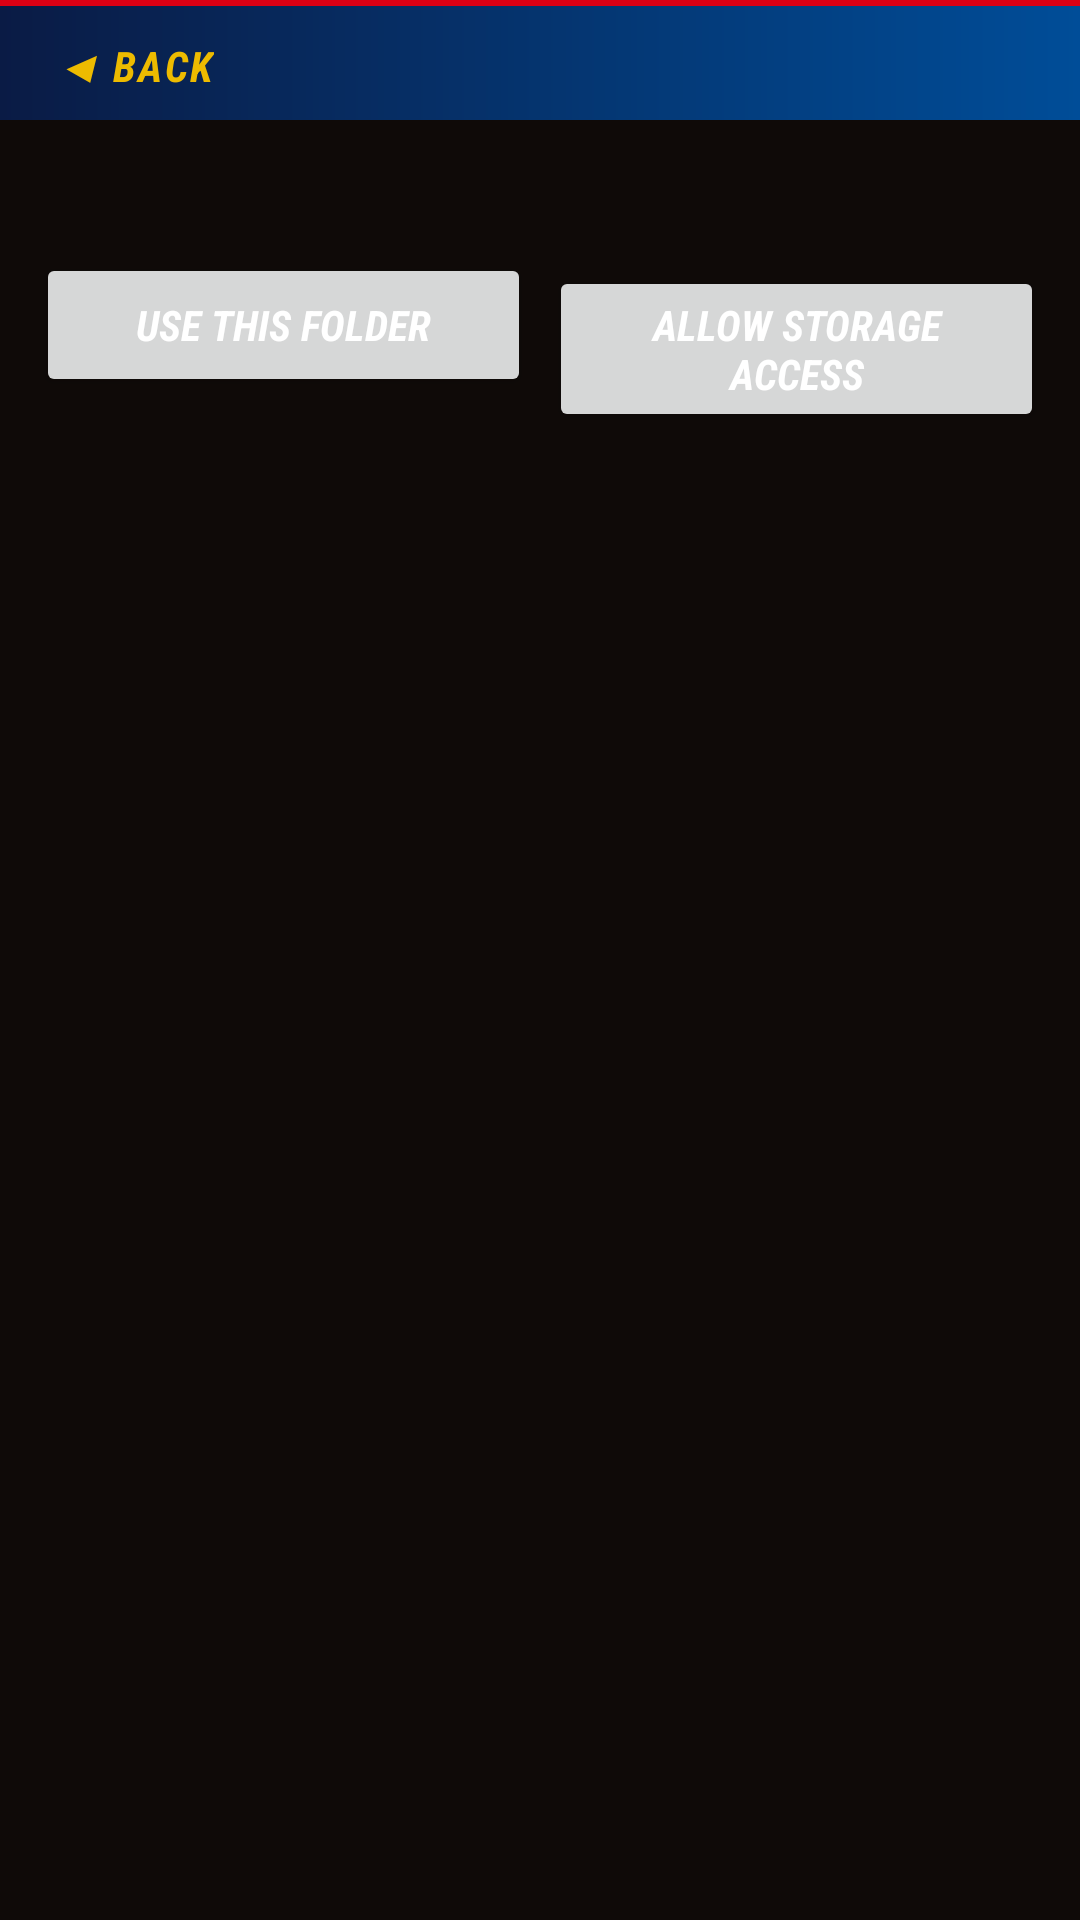

Android layout source for this screen:
<!-- AndroidManifest.xml: application theme Theme.PES17 -->
<!-- res/layout/activity_browser.xml -->
<?xml version="1.0" encoding="utf-8"?>
<LinearLayout xmlns:android="http://schemas.android.com/apk/res/android"
    android:layout_width="match_parent"
    android:layout_height="match_parent"
    android:orientation="vertical"
    android:background="@color/pes_page">

    <include layout="@layout/view_back_bar" />

    <LinearLayout
        android:layout_width="match_parent"
        android:layout_height="0dp"
        android:layout_weight="1"
        android:orientation="vertical"
        android:padding="12dp">

    <TextView
        android:id="@+id/here"
        android:layout_width="match_parent"
        android:layout_height="wrap_content"
        android:padding="8dp"
        android:textColor="@color/pes_text"
        android:textSize="12sp" />

    <LinearLayout
        android:layout_width="match_parent"
        android:layout_height="wrap_content"
        android:orientation="horizontal">

        <Button
            android:id="@+id/pick_here"
            style="?android:attr/buttonStyleSmall"
            android:layout_width="0dp"
            android:layout_weight="1"
            android:layout_height="wrap_content"
            android:text="@string/use_this_folder" />

        <Button
            android:id="@+id/grant"
            style="?android:attr/buttonStyleSmall"
            android:layout_width="0dp"
            android:layout_weight="1"
            android:layout_height="wrap_content"
            android:layout_marginStart="6dp"
            android:text="@string/allow_storage" />
    </LinearLayout>

    <ListView
        android:id="@+id/entries"
        android:layout_width="match_parent"
        android:layout_height="0dp"
        android:layout_weight="1"
        android:layout_marginTop="8dp"
        android:divider="@color/pes_line"
        android:dividerHeight="1dp" />
    </LinearLayout>
</LinearLayout>
<!-- res/layout/view_back_bar.xml (included above) -->
<?xml version="1.0" encoding="utf-8"?>
<LinearLayout xmlns:android="http://schemas.android.com/apk/res/android"
    android:layout_width="match_parent"
    android:layout_height="wrap_content"
    android:background="@drawable/bg_panel_title"
    android:gravity="center_vertical"
    android:orientation="horizontal"
    android:paddingStart="8dp"
    android:paddingEnd="8dp"
    android:paddingTop="4dp">

    <Button
        android:id="@+id/back_button"
        style="@style/BackButton"
        android:layout_width="wrap_content"
        android:layout_height="wrap_content"
        android:text="@string/back" />

</LinearLayout>
<!-- resources referenced by this layout -->
<resources>
  <color name="pes_line">#42322A</color>
  <color name="pes_page">#0F0A08</color>
  <color name="pes_text">#F6EEE8</color>
  <!-- drawable bg_panel_title (drawable) -->
  <?xml version="1.0" encoding="utf-8"?>
  <layer-list xmlns:android="http://schemas.android.com/apk/res/android">
      <item>
          <shape android:shape="rectangle">
              <gradient android:angle="0" android:startColor="#0A1B45" android:endColor="#004D98" />
          </shape>
      </item>
      <item android:gravity="top" android:height="2dp">
          <shape android:shape="rectangle">
              <solid android:color="#DC0014" />
          </shape>
      </item>
  </layer-list>
  <string name="allow_storage">Allow storage access</string>
  <string name="back">◀  Back</string>
  <string name="use_this_folder">Use this folder</string>
  <style name="BackButton">
          <item name="android:background">@android:color/transparent</item>
          <item name="android:minHeight">36dp</item>
          <item name="android:minWidth">0dp</item>
          <item name="android:paddingStart">10dp</item>
          <item name="android:paddingEnd">14dp</item>
          <item name="android:textColor">@color/pes_gold</item>
          <item name="android:textSize">14sp</item>
          <item name="android:textStyle">bold|italic</item>
          <item name="android:textAllCaps">true</item>
          <item name="android:fontFamily">sans-serif-condensed</item>
          <item name="android:letterSpacing">0.06</item>
          <item name="android:stateListAnimator">@null</item>
      </style>
  <style name="Theme.PES17" parent="Theme.AppCompat.Light.NoActionBar">
          <item name="android:windowBackground">@color/pes_page</item>
          <item name="colorPrimary">@color/pes_navy</item>
          <item name="colorPrimaryDark">@color/pes_navy</item>
          <item name="colorAccent">@color/pes_red</item>
          <item name="colorControlActivated">@color/pes_red</item>
          <item name="android:textColorPrimary">@color/pes_text</item>
          <item name="android:textColorSecondary">@color/pes_muted</item>
          <item name="buttonStyle">@style/PanelButton</item>
          <item name="android:buttonStyle">@style/PanelButton</item>
      </style>
  <color name="pes_gold">#EDBB00</color>
  <color name="pes_navy">#0A1B45</color>
  <color name="pes_red">#FF3B2F</color>
  <color name="pes_muted">#B9A89A</color>
  <style name="PanelButton" parent="Widget.AppCompat.Button">
          <item name="android:background">@drawable/bg_button_action</item>
          <item name="android:textColor">@color/pes_on_dark</item>
          <item name="android:textStyle">bold|italic</item>
          <item name="android:fontFamily">sans-serif-condensed</item>
          <item name="android:minHeight">40dp</item>
          <item name="android:stateListAnimator">@null</item>
      </style>
  <!-- drawable bg_button_action (drawable) -->
  <?xml version="1.0" encoding="utf-8"?>
  <ripple xmlns:android="http://schemas.android.com/apk/res/android"
      android:color="#66EDBB00">
      <item>
          <selector>
              <item android:state_enabled="false">
                  <shape android:shape="rectangle">
                      <solid android:color="#8A93A6" />
                  </shape>
              </item>
              <item>
                  <shape android:shape="rectangle">
                      <gradient android:angle="270" android:startColor="#14317A" android:endColor="#0A1B45" />
                      <stroke android:width="1dp" android:color="#DC0014" />
                  </shape>
              </item>
          </selector>
      </item>
  </ripple>
  <color name="pes_on_dark">#FFFFFF</color>
</resources>
